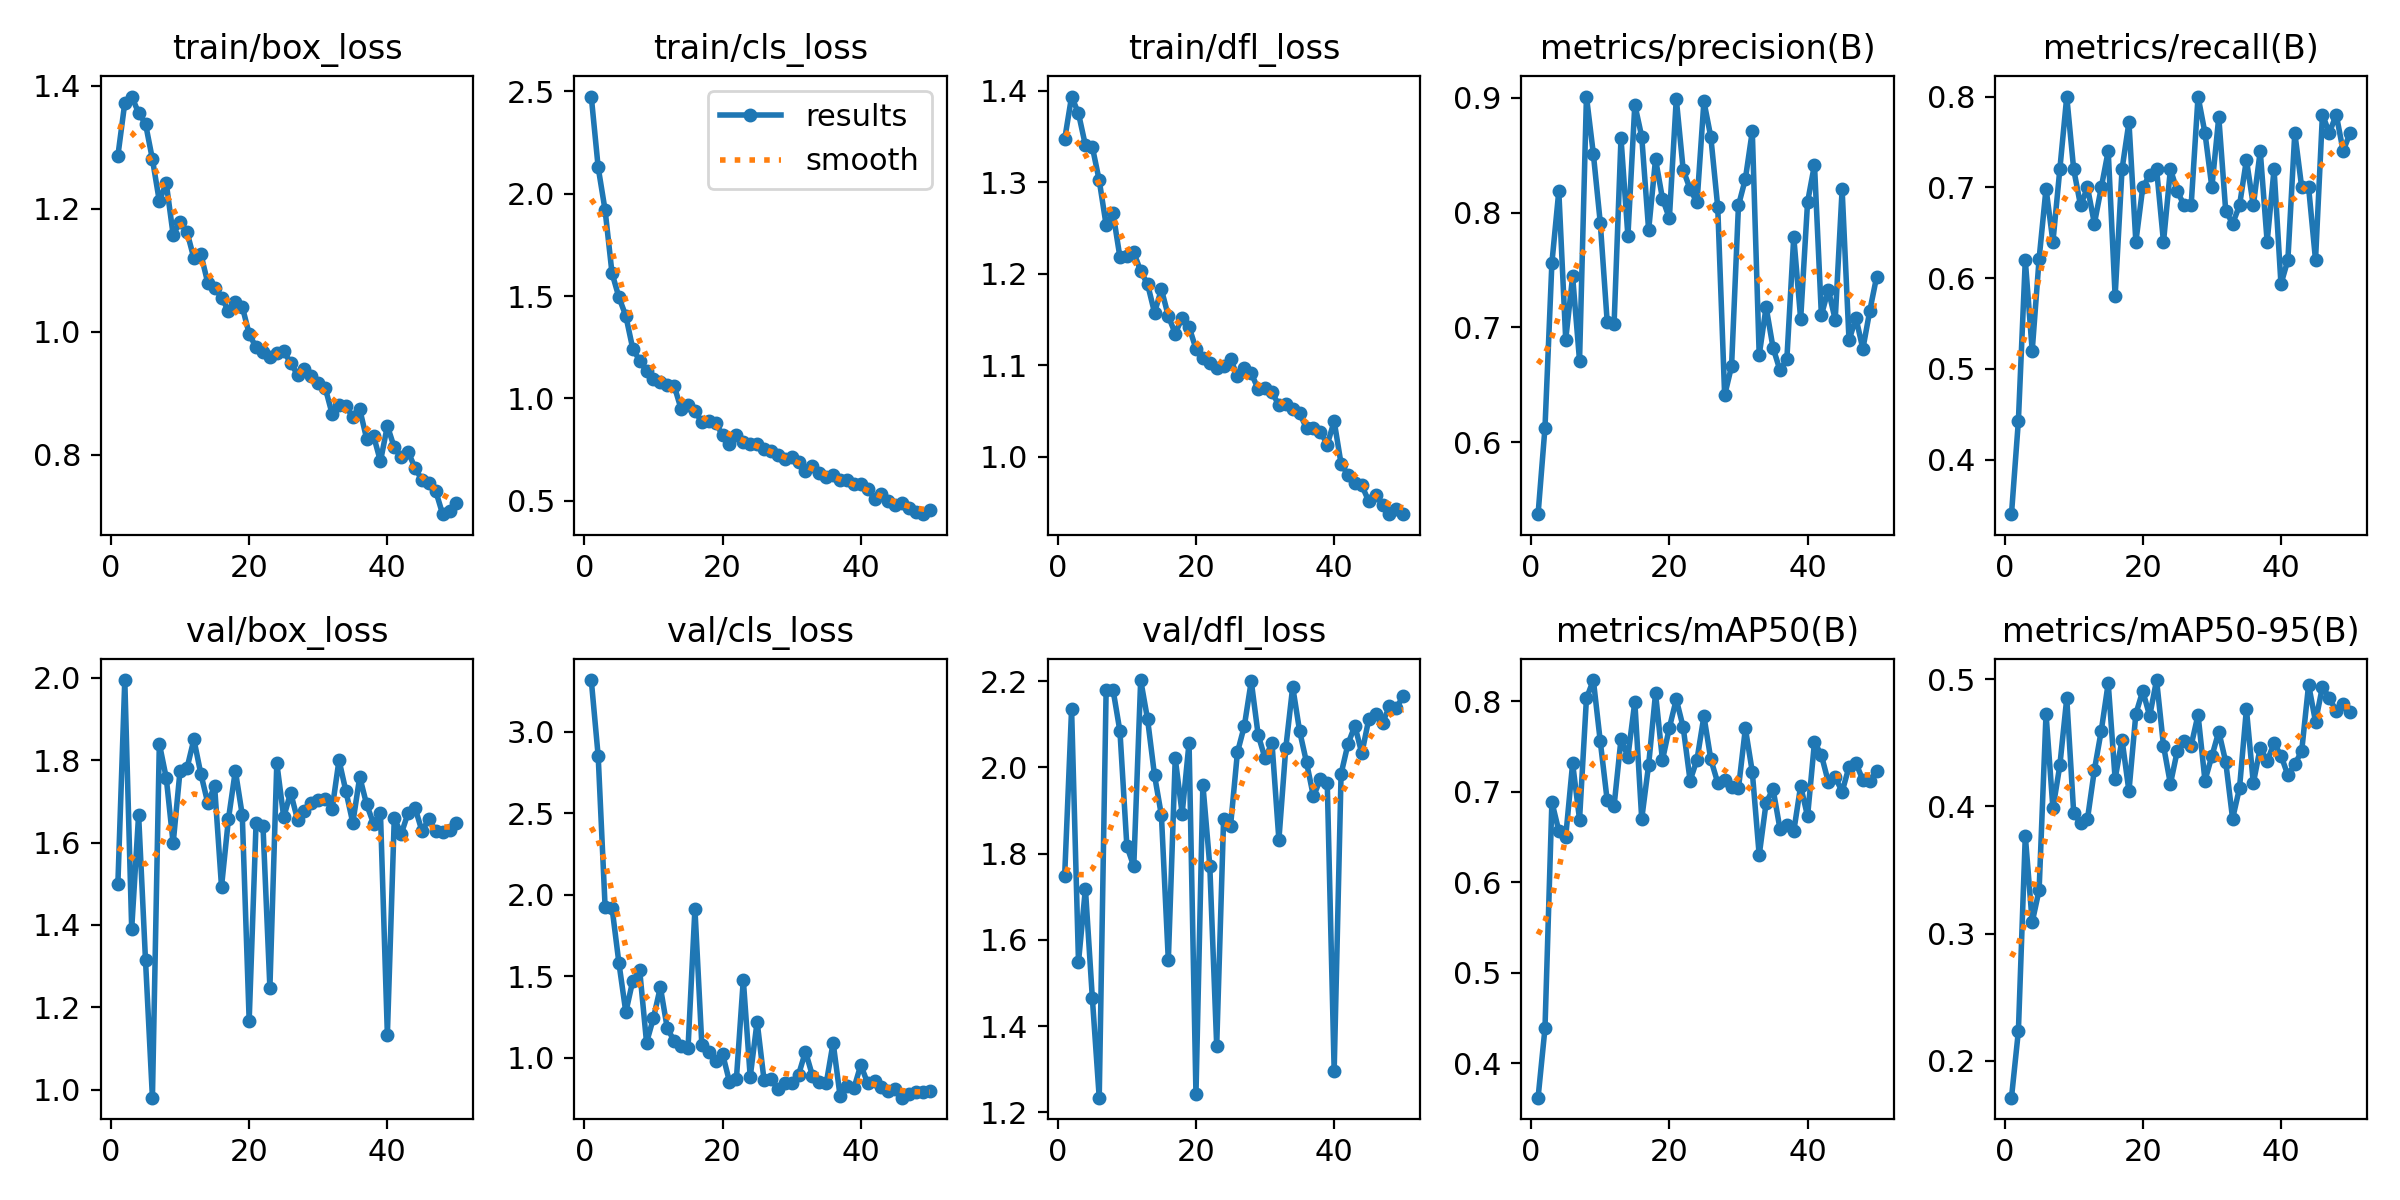

The table this chart was drawn from, first rows:
epoch, time, train/box_loss, train/cls_loss, train/dfl_loss, metrics/precision(B), metrics/recall(B), metrics/mAP50(B), metrics/mAP50-95(B), val/box_loss, val/cls_loss, val/dfl_loss, lr/pg0, lr/pg1, lr/pg2
1, 178.8, 1.286, 2.474, 1.347, 0.5371, 0.34, 0.3619, 0.171, 1.499, 3.316, 1.749, 0.0006609, 0.0006609, 0.0006609
2, 359.2, 1.372, 2.128, 1.393, 0.6126, 0.4427, 0.4386, 0.2233, 1.995, 2.849, 2.135, 0.001301, 0.001301, 0.001301
3, 533.7, 1.382, 1.92, 1.375, 0.7561, 0.6199, 0.6886, 0.3769, 1.391, 1.925, 1.548, 0.001915, 0.001915, 0.001915
4, 711.8, 1.356, 1.612, 1.34, 0.8187, 0.52, 0.6567, 0.3089, 1.668, 1.92, 1.719, 0.001881, 0.001881, 0.001881
5, 890.2, 1.338, 1.494, 1.338, 0.6893, 0.6213, 0.6504, 0.3343, 1.314, 1.581, 1.466, 0.001842, 0.001842, 0.001842
6, 1069, 1.28, 1.403, 1.302, 0.7443, 0.6986, 0.7314, 0.4727, 0.9806, 1.278, 1.234, 0.001802, 0.001802, 0.001802
7, 1249, 1.212, 1.244, 1.253, 0.6709, 0.64, 0.6693, 0.3983, 1.84, 1.47, 2.18, 0.001762, 0.001762, 0.001762
8, 1429, 1.242, 1.185, 1.266, 0.9011, 0.72, 0.8031, 0.4322, 1.757, 1.538, 2.18, 0.001723, 0.001723, 0.001723
9, 1608, 1.157, 1.132, 1.218, 0.851, 0.7999, 0.8234, 0.4849, 1.598, 1.092, 2.084, 0.001683, 0.001683, 0.001683
10, 1793, 1.178, 1.093, 1.219, 0.7912, 0.72, 0.7558, 0.3951, 1.775, 1.243, 1.817, 0.001644, 0.001644, 0.001644
11, 1977, 1.162, 1.08, 1.223, 0.7049, 0.68, 0.6906, 0.3867, 1.781, 1.432, 1.771, 0.001604, 0.001604, 0.001604
12, 2162, 1.119, 1.066, 1.203, 0.7027, 0.7, 0.6845, 0.3901, 1.85, 1.179, 2.203, 0.001564, 0.001564, 0.001564
13, 2340, 1.127, 1.062, 1.188, 0.8648, 0.66, 0.7581, 0.4286, 1.767, 1.102, 2.112, 0.001525, 0.001525, 0.001525
14, 2516, 1.08, 0.9484, 1.158, 0.7795, 0.7, 0.7388, 0.4596, 1.697, 1.072, 1.982, 0.001485, 0.001485, 0.001485
15, 2690, 1.071, 0.9707, 1.183, 0.8941, 0.74, 0.7993, 0.4968, 1.736, 1.057, 1.889, 0.001446, 0.001446, 0.001446
16, 2864, 1.055, 0.9397, 1.154, 0.8661, 0.58, 0.67, 0.4216, 1.493, 1.912, 1.552, 0.001406, 0.001406, 0.001406
17, 3055, 1.034, 0.8835, 1.135, 0.7847, 0.72, 0.7297, 0.4525, 1.657, 1.078, 2.021, 0.001366, 0.001366, 0.001366
18, 3238, 1.048, 0.8912, 1.152, 0.8464, 0.7717, 0.8087, 0.4119, 1.774, 1.031, 1.893, 0.001327, 0.001327, 0.001327
19, 3426, 1.041, 0.8806, 1.142, 0.8122, 0.64, 0.7351, 0.4727, 1.667, 0.981, 2.057, 0.001287, 0.001287, 0.001287
20, 3618, 0.9963, 0.8211, 1.118, 0.795, 0.7, 0.7707, 0.4907, 1.168, 1.022, 1.242, 0.001248, 0.001248, 0.001248
21, 3812, 0.9743, 0.78, 1.108, 0.8992, 0.7134, 0.8021, 0.471, 1.648, 0.8522, 1.96, 0.001208, 0.001208, 0.001208
22, 4000, 0.9674, 0.823, 1.102, 0.8372, 0.72, 0.7713, 0.4992, 1.64, 0.8685, 1.772, 0.001168, 0.001168, 0.001168
23, 4189, 0.959, 0.7879, 1.097, 0.8204, 0.6397, 0.7122, 0.4476, 1.247, 1.478, 1.354, 0.001129, 0.001129, 0.001129
24, 4382, 0.965, 0.7789, 1.099, 0.8088, 0.72, 0.7356, 0.4176, 1.793, 0.8819, 1.881, 0.001089, 0.001089, 0.001089
25, 4573, 0.968, 0.7801, 1.107, 0.8969, 0.6957, 0.7834, 0.4436, 1.662, 1.22, 1.864, 0.00105, 0.00105, 0.00105
26, 4762, 0.949, 0.7524, 1.088, 0.8658, 0.68, 0.7357, 0.451, 1.721, 0.8626, 2.035, 0.00101, 0.00101, 0.00101
27, 4948, 0.93, 0.7439, 1.097, 0.8048, 0.68, 0.7099, 0.4477, 1.655, 0.8678, 2.096, 0.0009704, 0.0009704, 0.0009704
28, 5136, 0.9385, 0.7251, 1.091, 0.6407, 0.8, 0.7125, 0.4719, 1.676, 0.808, 2.2, 0.0009308, 0.0009308, 0.0009308
29, 5325, 0.9277, 0.7029, 1.074, 0.666, 0.76, 0.7057, 0.4203, 1.697, 0.8453, 2.076, 0.0008912, 0.0008912, 0.0008912
30, 5515, 0.9163, 0.7166, 1.075, 0.8062, 0.7, 0.7038, 0.4394, 1.703, 0.843, 2.021, 0.0008516, 0.0008516, 0.0008516
31, 5707, 0.9089, 0.6912, 1.07, 0.8293, 0.7774, 0.77, 0.4587, 1.707, 0.8953, 2.057, 0.000812, 0.000812, 0.000812
32, 5895, 0.8663, 0.6449, 1.057, 0.8709, 0.6744, 0.722, 0.435, 1.681, 1.037, 1.832, 0.0007724, 0.0007724, 0.0007724
33, 6088, 0.88, 0.6715, 1.057, 0.6758, 0.66, 0.6298, 0.3903, 1.8, 0.8897, 2.045, 0.0007328, 0.0007328, 0.0007328
34, 6282, 0.8797, 0.6356, 1.053, 0.7176, 0.68, 0.6877, 0.4144, 1.725, 0.8492, 2.187, 0.0006932, 0.0006932, 0.0006932
35, 6475, 0.8603, 0.6178, 1.048, 0.6823, 0.7302, 0.7032, 0.4764, 1.648, 0.8413, 2.084, 0.0006536, 0.0006536, 0.0006536
36, 6665, 0.8738, 0.6248, 1.031, 0.6626, 0.68, 0.6592, 0.4182, 1.76, 1.092, 2.012, 0.000614, 0.000614, 0.000614
37, 6857, 0.8257, 0.5998, 1.031, 0.672, 0.74, 0.6635, 0.4462, 1.693, 0.7665, 1.933, 0.0005744, 0.0005744, 0.0005744
38, 7054, 0.8305, 0.6022, 1.028, 0.7789, 0.64, 0.6563, 0.4357, 1.646, 0.8255, 1.973, 0.0005348, 0.0005348, 0.0005348
39, 7246, 0.789, 0.5811, 1.013, 0.7072, 0.72, 0.7064, 0.4495, 1.672, 0.8107, 1.965, 0.0004952, 0.0004952, 0.0004952
40, 7451, 0.8467, 0.5831, 1.039, 0.8091, 0.5934, 0.6728, 0.4399, 1.133, 0.9545, 1.296, 0.0004556, 0.0004556, 0.0004556
41, 7652, 0.8115, 0.5572, 0.9923, 0.8417, 0.62, 0.7549, 0.4245, 1.66, 0.8428, 1.985, 0.000416, 0.000416, 0.000416
42, 7853, 0.7954, 0.5114, 0.9802, 0.7105, 0.76, 0.7405, 0.433, 1.621, 0.8544, 2.055, 0.0003764, 0.0003764, 0.0003764
43, 8055, 0.8045, 0.5314, 0.971, 0.7329, 0.7, 0.7108, 0.4435, 1.672, 0.8212, 2.097, 0.0003368, 0.0003368, 0.0003368
44, 8240, 0.7783, 0.5019, 0.9688, 0.7066, 0.7, 0.7163, 0.4956, 1.685, 0.7978, 2.032, 0.0002972, 0.0002972, 0.0002972
45, 8423, 0.7587, 0.4808, 0.9516, 0.8202, 0.62, 0.6999, 0.4665, 1.628, 0.8069, 2.111, 0.0002576, 0.0002576, 0.0002576
46, 8606, 0.754, 0.4877, 0.958, 0.6885, 0.78, 0.7276, 0.4939, 1.656, 0.7543, 2.124, 0.000218, 0.000218, 0.000218
47, 8789, 0.7406, 0.4673, 0.9478, 0.7082, 0.76, 0.7317, 0.4852, 1.629, 0.7763, 2.104, 0.0001784, 0.0001784, 0.0001784
48, 8973, 0.703, 0.4445, 0.9381, 0.6811, 0.78, 0.7128, 0.4747, 1.624, 0.7913, 2.142, 0.0001388, 0.0001388, 0.0001388
49, 9157, 0.7084, 0.4351, 0.9429, 0.7143, 0.74, 0.7113, 0.4803, 1.632, 0.7904, 2.138, 9.92e-05, 9.92e-05, 9.92e-05
50, 9341, 0.7219, 0.454, 0.9374, 0.7441, 0.76, 0.723, 0.4743, 1.647, 0.7943, 2.166, 5.96e-05, 5.96e-05, 5.96e-05
